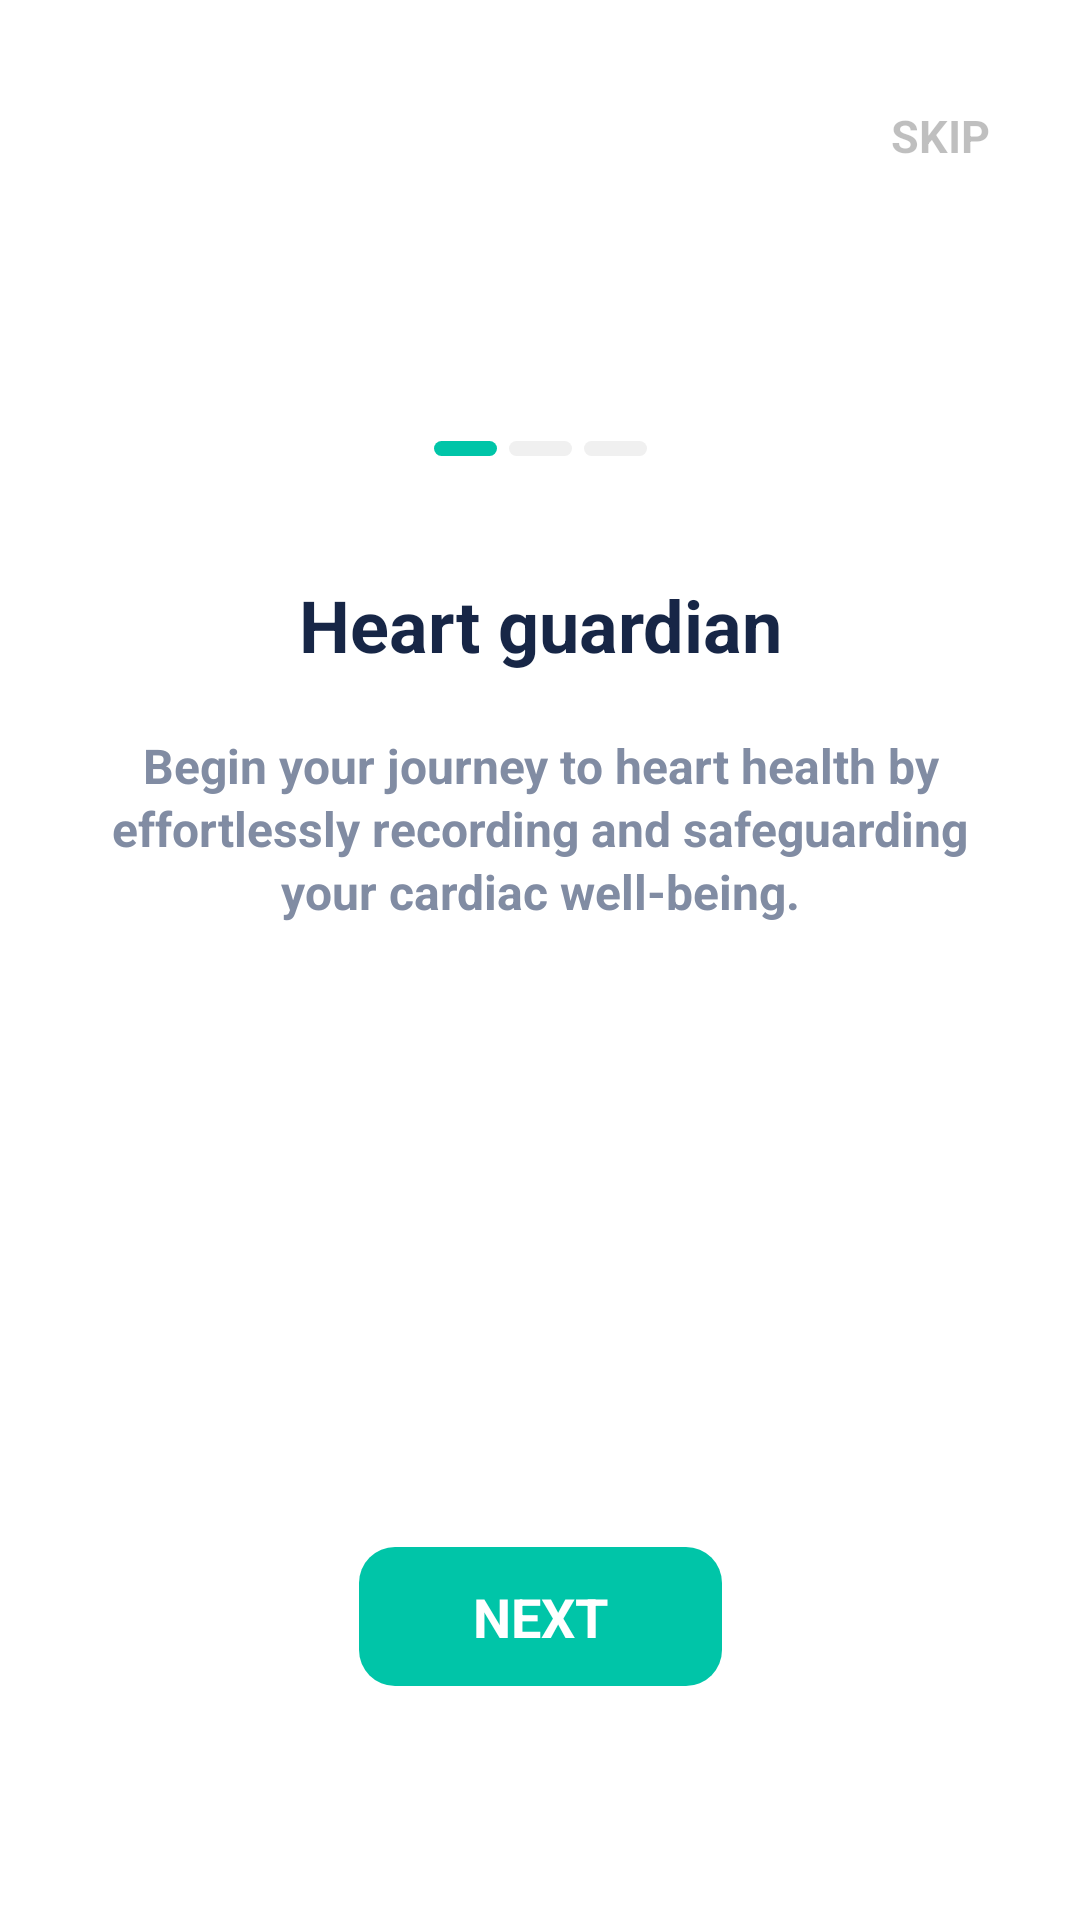

The Android layout XML behind this screen, and the referenced resources:
<!-- AndroidManifest.xml: application theme Theme.BloodPressure -->
<!-- res/layout/activity_guide.xml -->
<?xml version="1.0" encoding="utf-8"?>
<layout xmlns:android="http://schemas.android.com/apk/res/android"
    xmlns:app="http://schemas.android.com/apk/res-auto"
    xmlns:tools="http://schemas.android.com/tools">

    <data>

    </data>

    <androidx.constraintlayout.widget.ConstraintLayout
        android:layout_width="match_parent"
        android:layout_height="match_parent"
        android:background="@color/white">

        <androidx.recyclerview.widget.RecyclerView
            android:id="@+id/list"
            android:layout_width="match_parent"
            android:layout_height="wrap_content"
            android:orientation="horizontal"
            android:paddingBottom="80dp"
            app:layoutManager="androidx.recyclerview.widget.LinearLayoutManager"
            app:layout_constraintBottom_toBottomOf="parent"
            app:layout_constraintTop_toTopOf="parent"
            app:layout_constraintVertical_bias="0.2"
            tools:listitem="@layout/item_guide_land" />

        <androidx.appcompat.widget.AppCompatTextView
            android:id="@+id/btnSkip"
            android:layout_width="wrap_content"
            android:layout_height="wrap_content"
            android:layout_marginTop="25dp"
            android:layout_marginEnd="20dp"
            android:padding="10dp"
            android:text="@string/skip"
            android:textAllCaps="true"
            android:textColor="#40000000"
            android:textSize="15sp"
            android:textStyle="bold"
            app:layout_constraintEnd_toEndOf="parent"
            app:layout_constraintTop_toTopOf="parent" />

        <androidx.appcompat.widget.LinearLayoutCompat
            android:layout_width="wrap_content"
            android:layout_height="wrap_content"
            android:layout_marginBottom="40dp"
            android:orientation="horizontal"
            app:layout_constraintBottom_toBottomOf="@+id/list"
            app:layout_constraintEnd_toEndOf="parent"
            app:layout_constraintStart_toStartOf="parent">

            <View
                android:id="@+id/indicator1"
                android:layout_width="21dp"
                android:layout_height="5dp"
                android:background="@drawable/bg_00c5a8_r10" />

            <View
                android:id="@+id/indicator2"
                android:layout_width="21dp"
                android:layout_height="5dp"
                android:layout_marginStart="4dp"
                android:layout_marginEnd="4dp"
                android:background="@drawable/bg_f0f0f0_r10" />

            <View
                android:id="@+id/indicator3"
                android:layout_width="21dp"
                android:layout_height="5dp"
                android:background="@drawable/bg_f0f0f0_r10" />

        </androidx.appcompat.widget.LinearLayoutCompat>

        <androidx.appcompat.widget.AppCompatTextView
            android:id="@+id/mainDesc"
            android:layout_width="0dp"
            android:layout_height="wrap_content"
            android:layout_marginHorizontal="30dp"
            android:gravity="center"
            android:text="@string/first_main_desc"
            android:textColor="#FF172646"
            android:textSize="24sp"
            android:textStyle="bold"
            app:layout_constraintEnd_toEndOf="parent"
            app:layout_constraintStart_toStartOf="parent"
            app:layout_constraintTop_toBottomOf="@+id/list" />

        <androidx.appcompat.widget.AppCompatTextView
            android:id="@+id/secDesc"
            android:layout_width="0dp"
            android:layout_height="wrap_content"
            android:layout_marginHorizontal="30dp"
            android:layout_marginTop="20dp"
            android:gravity="center"
            android:lineSpacingMultiplier="1.1"
            android:text="@string/first_sec_desc"
            android:textColor="#FF818CA3"
            android:textSize="16sp"
            android:textStyle="bold"
            app:layout_constraintEnd_toEndOf="parent"
            app:layout_constraintStart_toStartOf="parent"
            app:layout_constraintTop_toBottomOf="@+id/mainDesc" />

        <androidx.appcompat.widget.AppCompatTextView
            android:id="@+id/btnNext"
            android:layout_width="wrap_content"
            android:layout_height="wrap_content"
            android:layout_marginTop="11dp"
            android:layout_marginBottom="78dp"
            android:background="@drawable/btn_00c5a8_r12"
            android:gravity="center"
            android:paddingHorizontal="38dp"
            android:paddingVertical="11dp"
            android:text="@string/next"
            android:textAllCaps="true"
            android:textColor="@color/white"
            android:textSize="18sp"
            android:textStyle="bold"
            app:layout_constraintBottom_toBottomOf="parent"
            app:layout_constraintEnd_toEndOf="parent"
            app:layout_constraintStart_toStartOf="parent" />

    </androidx.constraintlayout.widget.ConstraintLayout>
</layout>
<!-- res/layout/item_guide_land.xml (included above) -->
<?xml version="1.0" encoding="utf-8"?>
<layout xmlns:android="http://schemas.android.com/apk/res/android"
    xmlns:tools="http://schemas.android.com/tools">

    <data>

    </data>

    <androidx.appcompat.widget.LinearLayoutCompat
        android:layout_width="match_parent"
        android:layout_height="match_parent"
        android:gravity="center_horizontal"
        android:orientation="vertical">

        <androidx.appcompat.widget.AppCompatImageView
            android:id="@+id/itemImg"
            android:layout_width="wrap_content"
            android:layout_height="match_parent"
            android:adjustViewBounds="true"
            tools:srcCompat="@drawable/ic_guide_first" />

    </androidx.appcompat.widget.LinearLayoutCompat>

</layout>
<!-- resources referenced by this layout -->
<resources>
  <color name="white">#FFFFFFFF</color>
  <!-- drawable bg_00c5a8_r10 (drawable) -->
  <?xml version="1.0" encoding="utf-8"?>
  <shape xmlns:android="http://schemas.android.com/apk/res/android">
      <solid android:color="#FF00C5A8" />
      <corners android:radius="10dp" />
  </shape>
  <!-- drawable bg_f0f0f0_r10 (drawable) -->
  <?xml version="1.0" encoding="utf-8"?>
  <shape xmlns:android="http://schemas.android.com/apk/res/android">
      <solid android:color="#FFF0F0F0" />
      <corners android:radius="10dp" />
  </shape>
  <!-- drawable btn_00c5a8_r12 (drawable) -->
  <?xml version="1.0" encoding="utf-8"?>
  <selector xmlns:android="http://schemas.android.com/apk/res/android">
      <item android:state_enabled="false">
          <shape android:shape="rectangle">
              <solid android:color="#A0999999" />
              <corners android:radius="12dp" />
          </shape>
      </item>
      <item android:state_pressed="true">
          <shape android:shape="rectangle">
              <solid android:color="#A000C5A8" />
              <corners android:radius="12dp" />
          </shape>
      </item>
      <item>
          <shape android:shape="rectangle">
              <solid android:color="#FF00C5A8" />
              <corners android:radius="12dp" />
          </shape>
      </item>
  </selector>
  <!-- drawable ic_guide_first: webp bitmap (drawable-xhdpi, 78716 bytes) -->
  <string name="first_main_desc">Heart guardian</string>
  <string name="first_sec_desc">Begin your journey to heart health by effortlessly recording and safeguarding your cardiac well-being.</string>
  <string name="next">next</string>
  <string name="skip">skip</string>
  <style name="Theme.BloodPressure" parent="Theme.MaterialComponents.Light.NoActionBar">
          
          <item name="colorPrimary">@color/colorMain</item>
          <item name="colorPrimaryVariant">@color/colorMain</item>
          <item name="colorOnPrimary">@color/white</item>
          
          <item name="colorSecondary">@color/colorMain</item>
          <item name="colorSecondaryVariant">@color/colorMain</item>
          <item name="colorOnSecondary">@color/black</item>
          
          <item name="android:statusBarColor">@color/white</item>
          
          <item name="android:textAllCaps">false</item>
      </style>
  <color name="colorMain">#FF00C5A8</color>
  <color name="black">#FF000000</color>
</resources>
